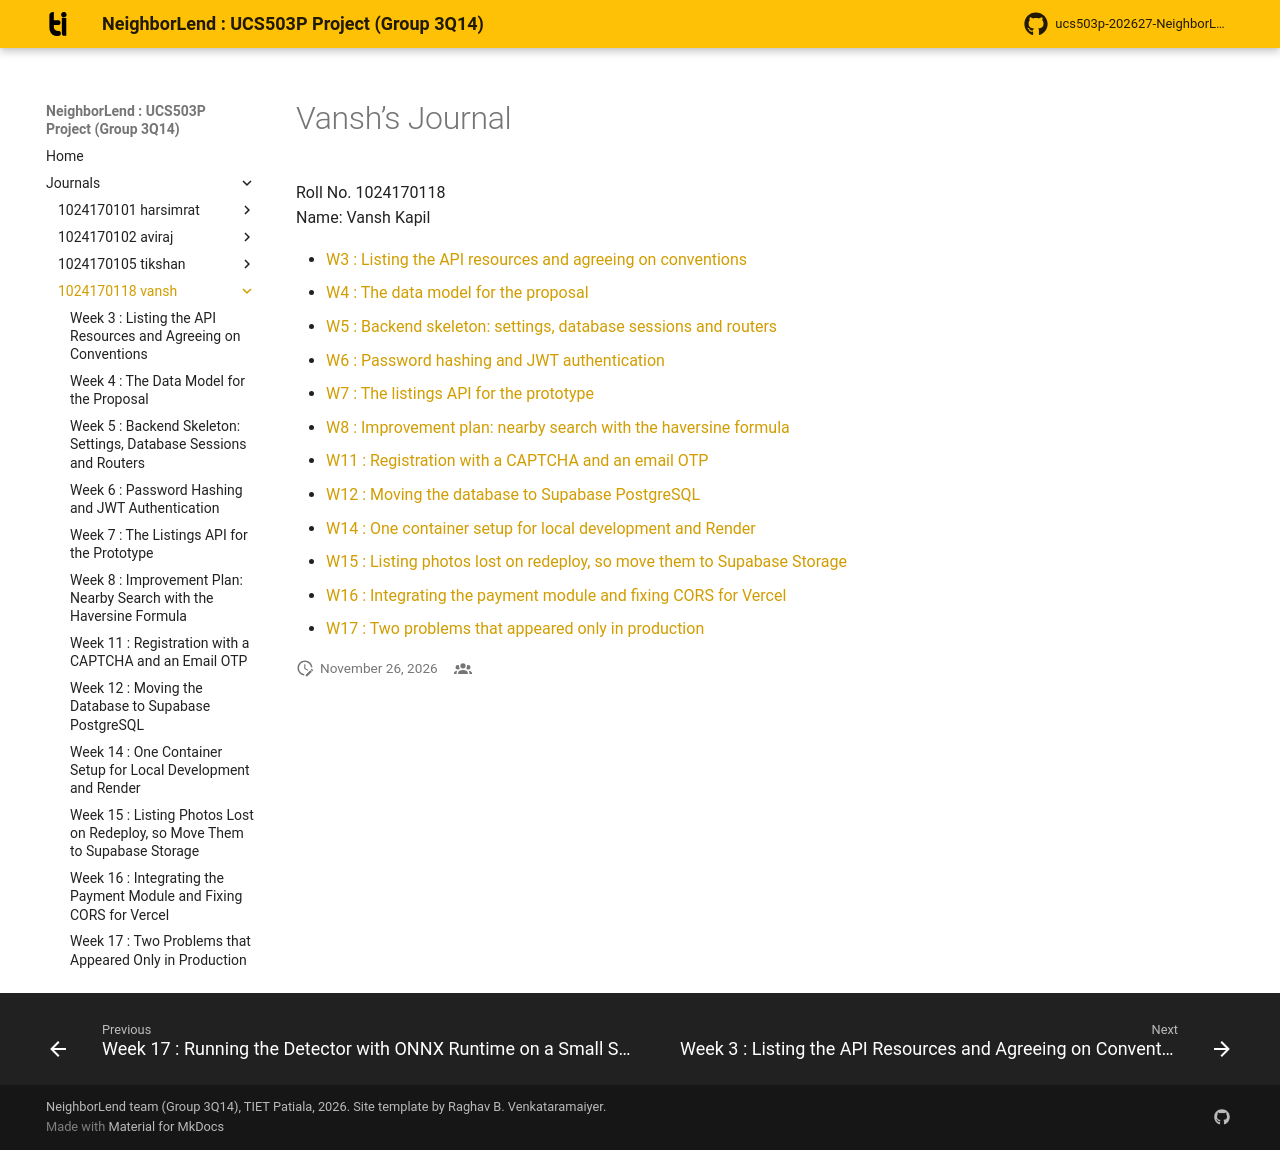

repository: aviraj1576/ucs503p-202627-NeighborLend-project · page: journals/1024170118-vansh/index.html · generator: mkdocs

# Vansh’s Journal

Roll No. 1024170118  
Name: Vansh Kapil

+  [W3 : Listing the API resources and agreeing on
   conventions](./w03-api-resources.md)
+  [W4 : The data model for the proposal](./w04-data-model.md)
+  [W5 : Backend skeleton: settings, database sessions and
   routers](./w05-fastapi-scaffold.md)
+  [W6 : Password hashing and JWT authentication](./w06-auth-jwt.md)
+  [W7 : The listings API for the prototype](./w07-listings-api.md)
+  [W8 : Improvement plan: nearby search with the haversine
   formula](./w08-location-search.md)
+  [W11 : Registration with a CAPTCHA and an email OTP](./w11-otp-captcha.md)
+  [W12 : Moving the database to Supabase
   PostgreSQL](./w12-supabase-postgres.md)
+  [W14 : One container setup for local development and
   Render](./w14-compose-render.md)
+  [W15 : Listing photos lost on redeploy, so move them to Supabase
   Storage](./w15-supabase-storage.md)
+  [W16 : Integrating the payment module and fixing CORS for
   Vercel](./w16-payment-integration-cors.md)
+  [W17 : Two problems that appeared only in
   production](./w17-production-email-memory.md)
